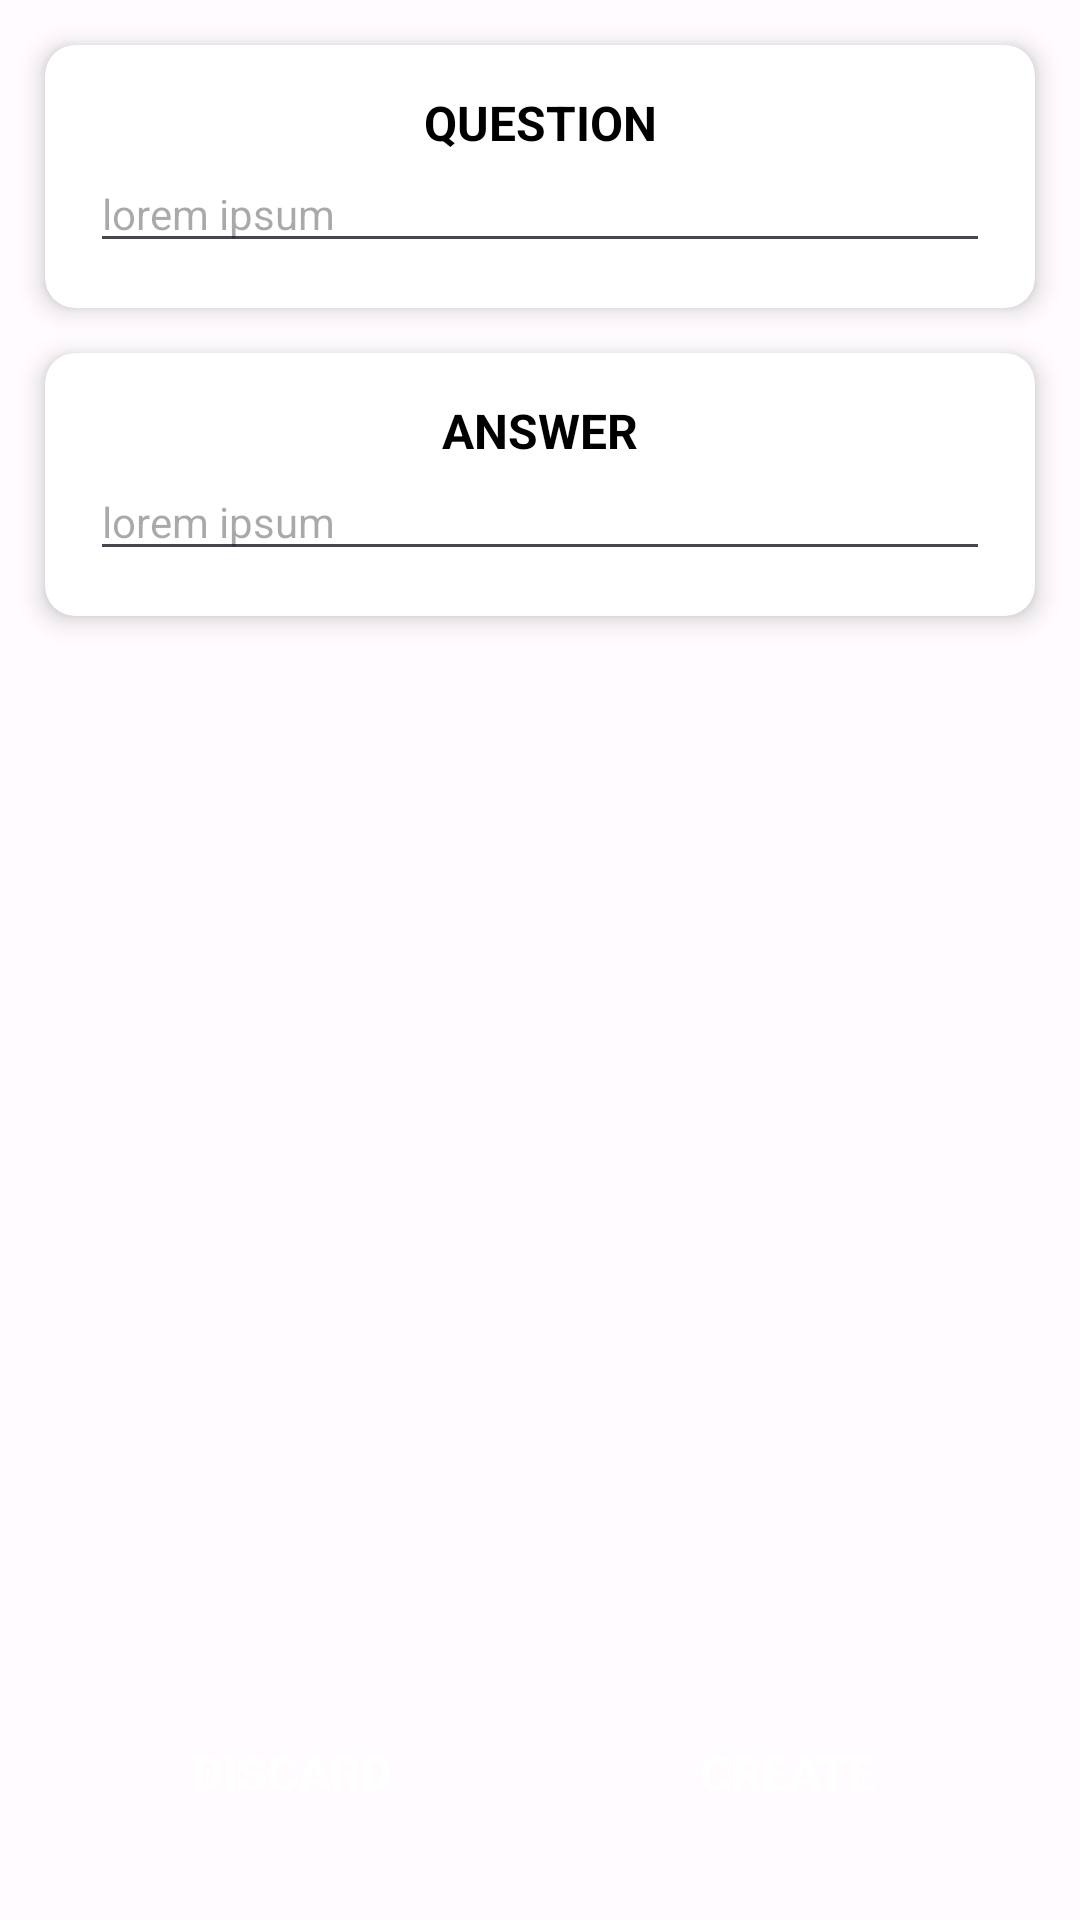

Here is an Android app screen rendered from its layout file. Give the layout XML and the strings, colors and styles it references.
<!-- AndroidManifest.xml: application theme Theme.Flashcards -->
<!-- res/layout/activity_flashcard_creator.xml -->
<?xml version="1.0" encoding="utf-8"?>
<RelativeLayout xmlns:android="http://schemas.android.com/apk/res/android"
    xmlns:app="http://schemas.android.com/apk/res-auto"
    xmlns:tools="http://schemas.android.com/tools"
    android:layout_width="match_parent"
    android:layout_height="match_parent"
    tools:context=".activities.CardEditActivity">

    <androidx.cardview.widget.CardView
        android:id="@+id/flashcardQuestion"
        android:layout_width="match_parent"
        android:layout_height="wrap_content"
        android:layout_marginLeft="15dp"
        android:layout_marginRight="15dp"
        android:layout_marginTop="15dp"
        android:layout_marginBottom="7dp"
        android:foreground="?attr/selectableItemBackground"
        app:cardCornerRadius="10dp"
        app:cardElevation="5dp">

        <RelativeLayout
            android:layout_width="match_parent"
            android:layout_height="match_parent"
            android:layout_margin="15dp">

            <TextView
                android:id="@+id/questionHeading"
                android:layout_width="match_parent"
                android:layout_height="wrap_content"
                android:text="@string/question"
                android:textAlignment="center"
                android:textColor="@color/black"
                android:textSize="16sp"
                android:textStyle="bold" />

            <EditText
                android:id="@+id/question"
                android:layout_below="@id/questionHeading"
                android:layout_width="match_parent"
                android:layout_height="wrap_content"
                android:textSize="14sp"
                android:hint="lorem ipsum"/>















        </RelativeLayout>


    </androidx.cardview.widget.CardView>

    <androidx.cardview.widget.CardView
        android:id="@+id/flashcardAnswer"
        android:layout_below="@id/flashcardQuestion"
        android:layout_width="match_parent"
        android:layout_height="wrap_content"
        android:layout_marginLeft="15dp"
        android:layout_marginRight="15dp"
        android:layout_marginTop="8dp"
        android:layout_marginBottom="7dp"
        android:foreground="?attr/selectableItemBackground"
        app:cardCornerRadius="10dp"
        app:cardElevation="5dp">

        <RelativeLayout
            android:layout_width="match_parent"
            android:layout_height="match_parent"
            android:layout_margin="15dp">

            <TextView
                android:id="@+id/answerHeading"
                android:layout_width="match_parent"
                android:layout_height="wrap_content"
                android:text="@string/answer"
                android:textAlignment="center"
                android:textColor="@color/black"
                android:textSize="16sp"
                android:textStyle="bold" />


            <EditText
                android:layout_below="@id/answerHeading"
                android:layout_width="match_parent"
                android:layout_height="wrap_content"
                android:textSize="14sp"
                android:hint="lorem ipsum"/>

        </RelativeLayout>


    </androidx.cardview.widget.CardView>

    <LinearLayout
        android:id="@+id/buttonsLayout"
        android:layout_width="match_parent"
        android:layout_height="wrap_content"
        android:layout_alignParentBottom="true"
        android:layout_marginStart="15dp"
        android:layout_marginTop="15dp"
        android:layout_marginEnd="15dp"
        android:layout_marginBottom="15dp"
        android:padding="10dp">

        <Button
            android:layout_weight="1"
            android:layout_width="0dp"
            android:layout_height="wrap_content"
            android:textAlignment="center"
            android:textColor="@color/white"
            android:textSize="16sp"
            android:textStyle="bold"
            android:text="DISCARD"
            android:layout_marginRight="10dp"
            android:background="@drawable/button_rounded_square"/>

        <Button
            android:layout_weight="1"
            android:layout_width="0dp"
            android:layout_height="wrap_content"
            android:textAlignment="center"
            android:textColor="@color/white"
            android:textSize="16sp"
            android:textStyle="bold"
            android:text="CREATE"
            android:layout_marginLeft="10dp"
            android:background="@drawable/button_rounded_square"
            android:backgroundTint="@color/gray"/>

    </LinearLayout>

</RelativeLayout>
<!-- resources referenced by this layout -->
<resources>
  <color name="black">#FF000000</color>
  <color name="gray">#A0A0A0</color>
  <color name="white">#FFFFFFFF</color>
  <string name="answer">ANSWER</string>
  <string name="question">QUESTION</string>
  <color name="md_theme_light_primary">#6750A4</color>
  <color name="md_theme_light_onPrimary">#FFFFFF</color>
  <color name="md_theme_light_primaryContainer">#EADDFF</color>
  <color name="md_theme_light_onPrimaryContainer">#21005D</color>
  <color name="md_theme_light_secondary">#625B71</color>
  <color name="md_theme_light_onSecondary">#FFFFFF</color>
  <color name="md_theme_light_secondaryContainer">#E8DEF8</color>
  <color name="md_theme_light_onSecondaryContainer">#1D192B</color>
  <color name="md_theme_light_tertiary">#7D5260</color>
  <color name="md_theme_light_onTertiary">#FFFFFF</color>
  <color name="md_theme_light_tertiaryContainer">#FFD8E4</color>
  <color name="md_theme_light_onTertiaryContainer">#31111D</color>
  <color name="md_theme_light_error">#B3261E</color>
  <color name="md_theme_light_onError">#FFFFFF</color>
  <color name="md_theme_light_errorContainer">#F9DEDC</color>
  <color name="md_theme_light_onErrorContainer">#410E0B</color>
  <color name="md_theme_light_outline">#79747E</color>
  <color name="md_theme_light_background">#FFFBFE</color>
  <color name="md_theme_light_onBackground">#1C1B1F</color>
  <color name="md_theme_light_surface">#FFFBFE</color>
  <color name="md_theme_light_onSurface">#1C1B1F</color>
  <color name="md_theme_light_surfaceVariant">#E7E0EC</color>
  <color name="md_theme_light_onSurfaceVariant">#49454F</color>
  <color name="md_theme_light_inverseSurface">#313033</color>
  <color name="md_theme_light_inverseOnSurface">#F4EFF4</color>
  <color name="md_theme_light_inversePrimary">#D0BCFF</color>
</resources>
